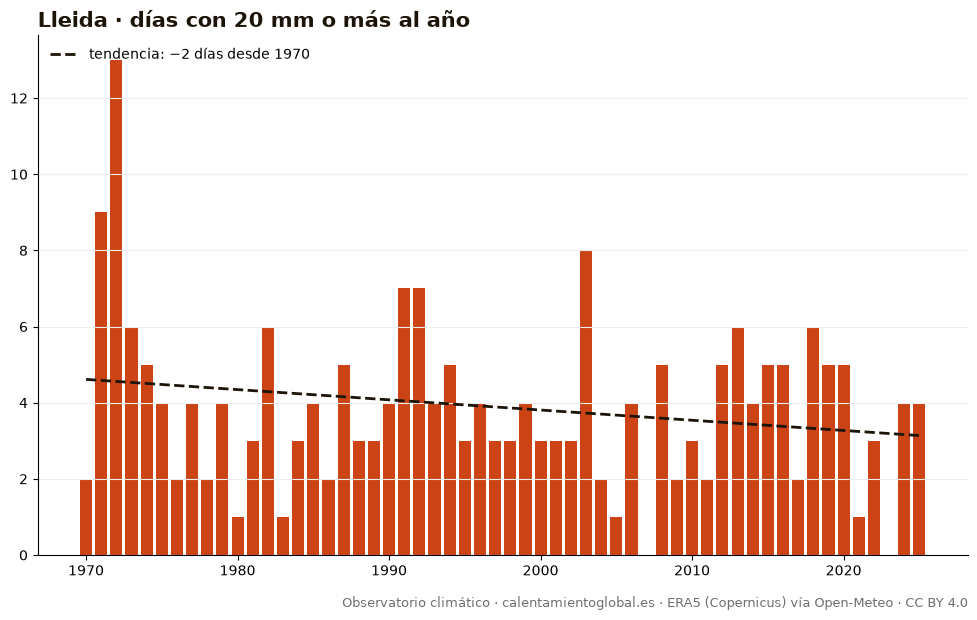

Data behind this chart, as committed beside it:
anio, días_con_20_mm_o_más_al_año
1970, 2
1971, 9
1972, 13
1973, 6
1974, 5
1975, 4
1976, 2
1977, 4
1978, 2
1979, 4
1980, 1
1981, 3
1982, 6
1983, 1
1984, 3
1985, 4
1986, 2
1987, 5
1988, 3
1989, 3
1990, 4
1991, 7
1992, 7
1993, 4
1994, 5
1995, 3
1996, 4
1997, 3
1998, 3
1999, 4
2000, 3
2001, 3
2002, 3
2003, 8
2004, 2
2005, 1
2006, 4
2007, 0
2008, 5
2009, 2
2010, 3
2011, 2
2012, 5
2013, 6
2014, 4
2015, 5
2016, 5
2017, 2
2018, 6
2019, 5
2020, 5
2021, 1
2022, 3
2023, 0
2024, 4
2025, 4
